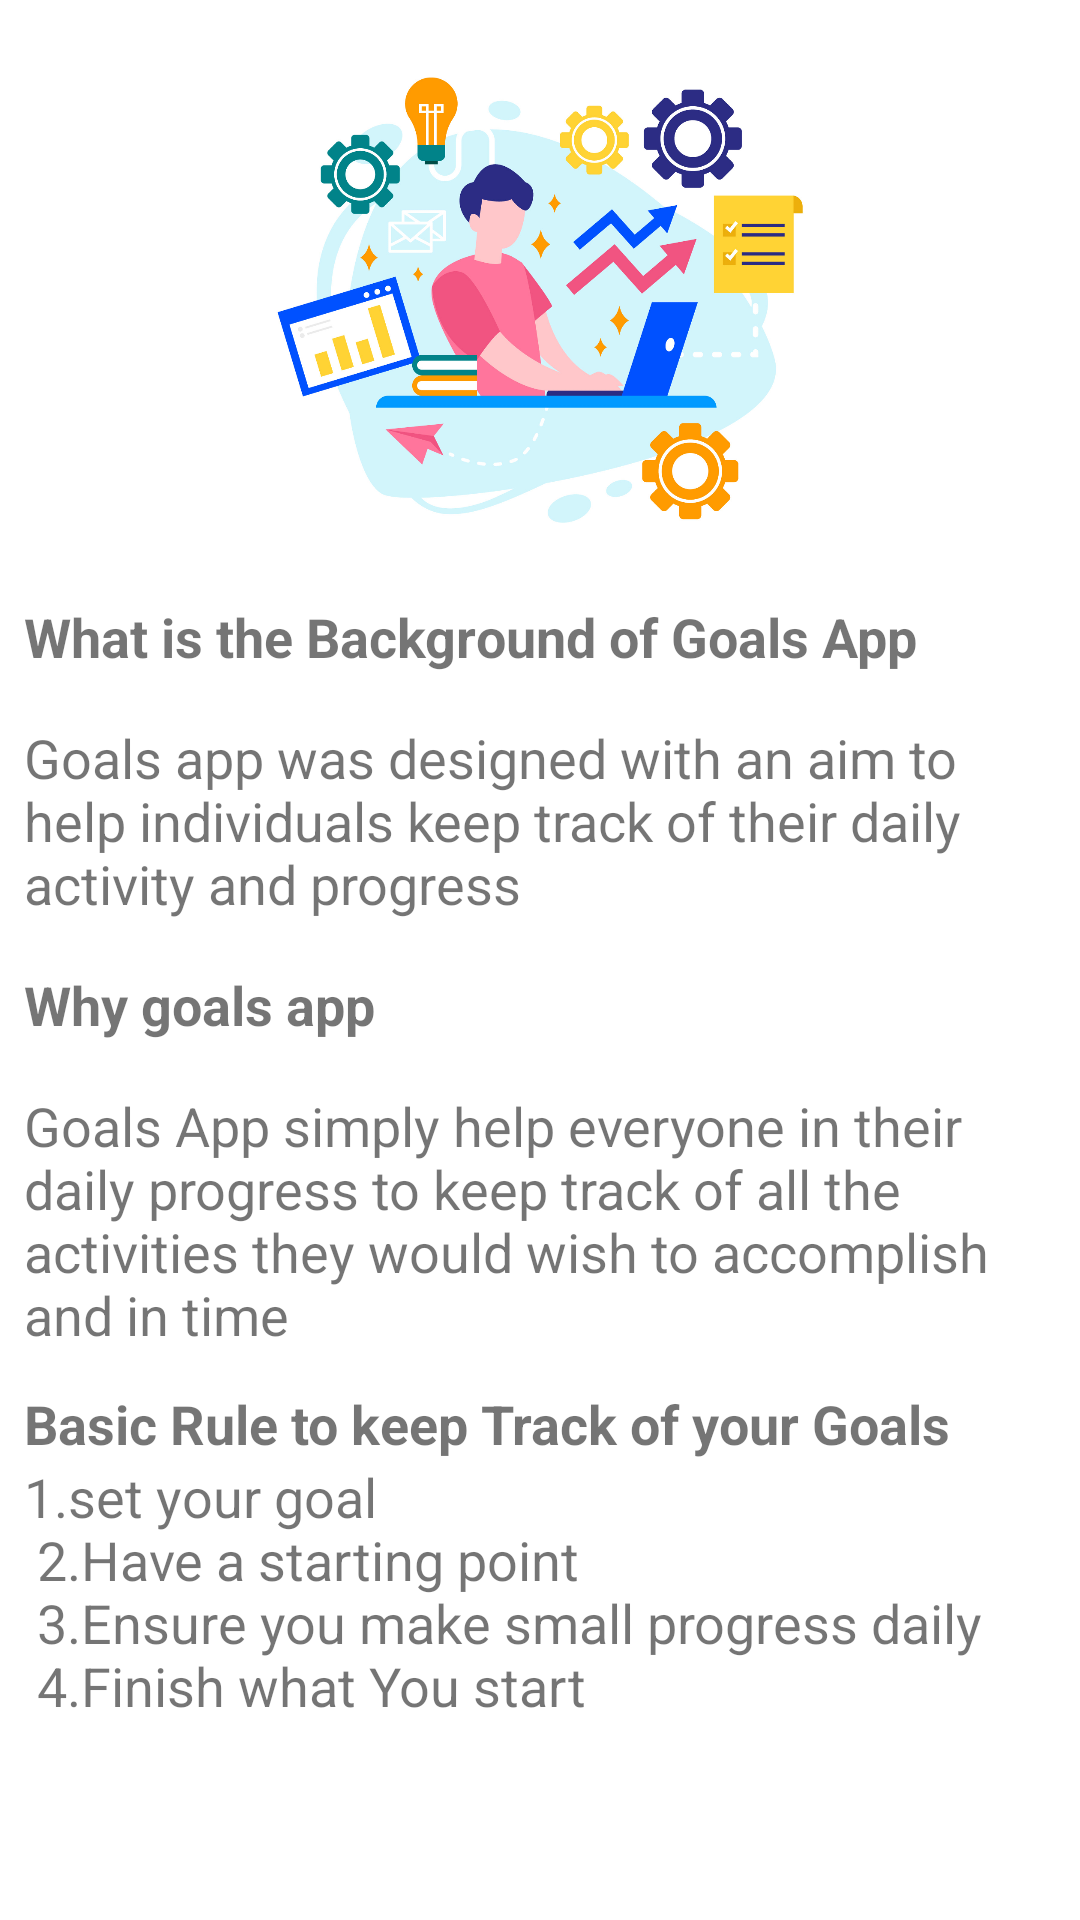

Write the Android layout XML for this screen, with the resource values it uses.
<!-- AndroidManifest.xml: application theme Theme.Goals -->
<!-- res/layout/fragment_history.xml -->
<?xml version="1.0" encoding="utf-8"?>
<androidx.constraintlayout.widget.ConstraintLayout xmlns:android="http://schemas.android.com/apk/res/android"
    xmlns:app="http://schemas.android.com/apk/res-auto"
    xmlns:tools="http://schemas.android.com/tools"
    android:layout_width="match_parent"
    android:layout_height="match_parent"
    tools:context=".ui.fragments.main.HistoryFragment">


    <TextView
        android:id="@+id/textView7"
        android:layout_width="0dp"
        android:layout_height="wrap_content"
        android:layout_marginStart="8dp"
        android:layout_marginEnd="8dp"
        android:text="@string/background"
        android:textSize="18sp"
        android:textStyle="bold"
        app:layout_constraintEnd_toEndOf="parent"
        app:layout_constraintHorizontal_bias="0.0"
        app:layout_constraintStart_toStartOf="parent"
        app:layout_constraintTop_toBottomOf="@+id/imageView5" />

    <TextView
        android:id="@+id/textView8"
        android:layout_width="0dp"
        android:layout_height="wrap_content"
        android:layout_marginTop="16dp"
        android:text="@string/goals_inform"
        android:textSize="18sp"
        app:layout_constraintEnd_toEndOf="@+id/textView7"
        app:layout_constraintHorizontal_bias="0.2"
        app:layout_constraintStart_toStartOf="@+id/textView7"
        app:layout_constraintTop_toBottomOf="@+id/textView7" />

    <TextView
        android:id="@+id/textView9"
        android:layout_width="0dp"
        android:layout_height="wrap_content"
        android:layout_marginTop="16dp"
        android:text="@string/why_goals_app"
        android:textSize="18sp"
        android:textStyle="bold"
        app:layout_constraintEnd_toEndOf="@+id/textView8"
        app:layout_constraintHorizontal_bias="0.0"
        app:layout_constraintStart_toStartOf="@+id/textView8"
        app:layout_constraintTop_toBottomOf="@+id/textView8" />

    <TextView
        android:id="@+id/textView10"
        android:layout_width="0dp"
        android:layout_height="wrap_content"
        android:layout_marginStart="8dp"
        android:layout_marginTop="16dp"
        android:layout_marginEnd="8dp"
        android:text="@string/inform"
        android:textSize="18sp"
        app:layout_constraintEnd_toEndOf="parent"
        app:layout_constraintStart_toStartOf="parent"
        app:layout_constraintTop_toBottomOf="@+id/textView9" />

    <TextView
        android:id="@+id/textView11"
        android:layout_width="wrap_content"
        android:layout_height="wrap_content"
        android:layout_marginTop="12dp"
        android:text="@string/basic_rule_to_keep_track_of_your_goals"
        android:textSize="18sp"
        android:textStyle="bold"
        app:layout_constraintEnd_toEndOf="@+id/textView10"
        app:layout_constraintHorizontal_bias="0.0"
        app:layout_constraintStart_toStartOf="@+id/textView10"
        app:layout_constraintTop_toBottomOf="@+id/textView10" />

    <TextView
        android:id="@+id/textView15"
        android:layout_width="wrap_content"
        android:layout_height="wrap_content"
        android:text="@string/goals_information"
        android:textSize="18sp"
        app:layout_constraintEnd_toEndOf="@+id/textView11"
        app:layout_constraintHorizontal_bias="0.0"
        app:layout_constraintStart_toStartOf="@+id/textView11"
        app:layout_constraintTop_toBottomOf="@+id/textView11" />

    <ImageView
        android:id="@+id/imageView5"
        android:layout_width="0dp"
        android:layout_height="200dp"
        android:src="@drawable/todo"
        app:layout_constraintEnd_toEndOf="parent"
        app:layout_constraintStart_toStartOf="parent"
        app:layout_constraintTop_toTopOf="parent" />
</androidx.constraintlayout.widget.ConstraintLayout>
<!-- resources referenced by this layout -->
<resources>
  <!-- drawable todo: png bitmap (drawable-v24, 390542 bytes) -->
  <string name="background">What is the Background of Goals App</string>
  <string name="basic_rule_to_keep_track_of_your_goals">Basic Rule to keep Track of your Goals</string>
  <string name="goals_inform">Goals app was designed with an aim to help individuals keep track of their daily activity and progress</string>
  <string name="goals_information">1.set your goal \n 2.Have a starting point \n 3.Ensure you make small progress daily \n 4.Finish what You start</string>
  <string name="inform">Goals App simply help everyone in their daily progress to keep track of all the activities they would wish to accomplish and in time</string>
  <string name="why_goals_app">Why goals app</string>
  <style name="Theme.Goals" parent="Theme.MaterialComponents.DayNight.NoActionBar">
          
          <item name="colorPrimary">@color/main</item>
          <item name="colorPrimaryVariant">@color/main</item>
          <item name="colorOnPrimary">@color/white</item>
          
          <item name="colorSecondary">@color/teal_200</item>
          <item name="colorSecondaryVariant">@color/teal_700</item>
          <item name="colorOnSecondary">@color/black</item>
          
          <item name="android:statusBarColor" tools:targetApi="l">?attr/colorPrimaryVariant</item>
          
      </style>
  <color name="main">#4d4dff</color>
  <color name="white">#FFFFFFFF</color>
  <color name="teal_200">#FF03DAC5</color>
  <color name="teal_700">#FF018786</color>
  <color name="black">#FF000000</color>
</resources>
